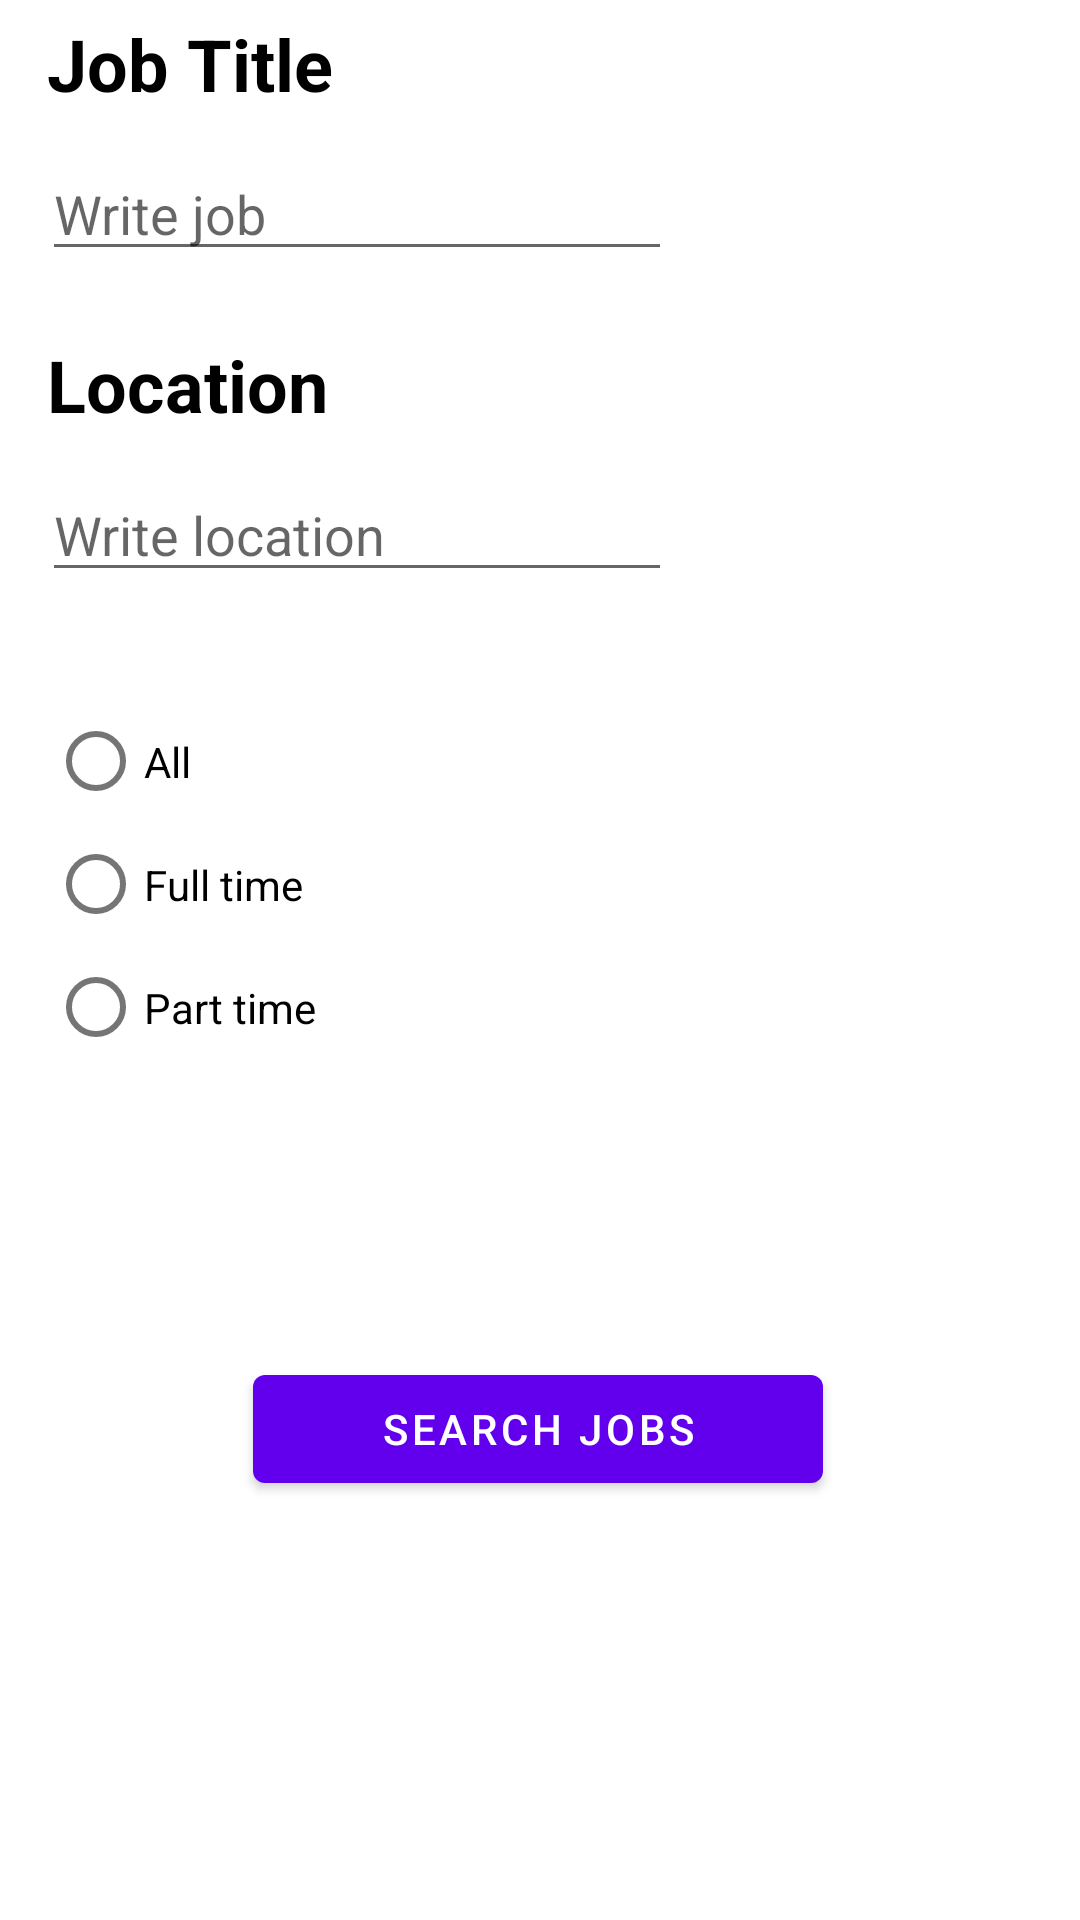

Produce the Android XML layout that renders to this screen, including the resource entries it uses.
<!-- AndroidManifest.xml: application theme Theme.PMAprojekt -->
<!-- res/layout/fragment_jobs.xml -->
<?xml version="1.0" encoding="utf-8"?>
<androidx.constraintlayout.widget.ConstraintLayout xmlns:android="http://schemas.android.com/apk/res/android"
    xmlns:app="http://schemas.android.com/apk/res-auto"
    xmlns:tools="http://schemas.android.com/tools"
    android:layout_width="match_parent"
    android:layout_height="match_parent"
    tools:context=".ui.Jobs.JobsFragment">

    <Button
        android:id="@+id/button"
        android:layout_width="190dp"
        android:layout_height="0dp"
        android:layout_marginTop="48dp"
        android:text="Search jobs"
        app:layout_constraintEnd_toEndOf="parent"
        app:layout_constraintHorizontal_bias="0.497"
        app:layout_constraintStart_toStartOf="parent"
        app:layout_constraintTop_toBottomOf="@+id/radioGroup" />

    <TextView
        android:id="@+id/textView3"
        android:layout_width="112dp"
        android:layout_height="36dp"
        android:layout_marginTop="112dp"
        android:textColor="@color/black"
        android:text="Location"
        android:textSize="24dp"
        android:textStyle="bold"
        app:layout_constraintEnd_toEndOf="parent"
        app:layout_constraintHorizontal_bias="0.063"
        app:layout_constraintStart_toStartOf="parent"
        app:layout_constraintTop_toTopOf="parent" />

    <TextView
        android:id="@+id/textView"
        android:layout_width="112dp"
        android:layout_height="36dp"
        android:layout_marginTop="5dp"
        android:textColor="@color/black"
        android:text="Job Title"
        android:textSize="24dp"
        android:textStyle="bold"
        app:layout_constraintEnd_toEndOf="parent"
        app:layout_constraintHorizontal_bias="0.063"
        app:layout_constraintStart_toStartOf="parent"
        app:layout_constraintTop_toTopOf="parent" />

    <EditText
        android:id="@+id/editTextTextPersonName5"
        android:layout_width="wrap_content"
        android:layout_height="wrap_content"
        android:layout_marginTop="8dp"
        android:ems="10"
        android:hint="Write job"
        android:inputType="textPersonName"
        app:layout_constraintEnd_toEndOf="parent"
        app:layout_constraintHorizontal_bias="0.094"
        app:layout_constraintStart_toStartOf="parent"
        app:layout_constraintTop_toBottomOf="@+id/textView" />

    <EditText
        android:id="@+id/editTextTextPersonName6"
        android:layout_width="wrap_content"
        android:layout_height="wrap_content"
        android:layout_marginTop="8dp"
        android:ems="10"
        android:hint="Write location"
        android:inputType="textPersonName"
        app:layout_constraintEnd_toEndOf="parent"
        app:layout_constraintHorizontal_bias="0.094"
        app:layout_constraintStart_toStartOf="parent"
        app:layout_constraintTop_toBottomOf="@+id/textView3" />

    <RadioGroup
        android:id="@+id/radioGroup"
        android:layout_width="164dp"
        android:layout_height="171dp"
        android:layout_marginStart="16dp"
        android:layout_marginLeft="16dp"
        android:layout_marginTop="36dp"
        app:layout_constraintStart_toStartOf="parent"
        app:layout_constraintTop_toBottomOf="@+id/editTextTextPersonName6">

        <RadioButton
            android:id="@+id/radioButton5"
            android:layout_width="127dp"
            android:layout_height="41dp"
            android:text="All" />

        <RadioButton
            android:id="@+id/radioButton8"
            android:layout_width="127dp"
            android:layout_height="41dp"
            android:text="Full time" />

        <RadioButton
            android:id="@+id/radioButton9"
            android:layout_width="127dp"
            android:layout_height="41dp"
            android:text="Part time" />

    </RadioGroup>

</androidx.constraintlayout.widget.ConstraintLayout>
<!-- resources referenced by this layout -->
<resources>
  <style name="Theme.PMAprojekt" parent="Theme.MaterialComponents.DayNight.DarkActionBar">
          
          <item name="colorPrimary">@color/purple_500</item>
          <item name="colorPrimaryVariant">@color/purple_700</item>
          <item name="colorOnPrimary">@color/white</item>
          
          <item name="colorSecondary">@color/teal_200</item>
          <item name="colorSecondaryVariant">@color/teal_700</item>
          <item name="colorOnSecondary">@color/black</item>
          
          <item name="android:statusBarColor" tools:targetApi="l">?attr/colorPrimaryVariant</item>
          
      </style>
  <!-- not gathered from this repository: default colours our renderer supplied (Android Studio template values) -->
  <color name="purple_500">#FF6200EE</color>
  <color name="purple_700">#FF3700B3</color>
  <color name="teal_200">#FF03DAC5</color>
  <color name="teal_700">#FF018786</color>
  <color name="black">#FF000000</color>
  <color name="white">#FFFFFFFF</color>
</resources>
